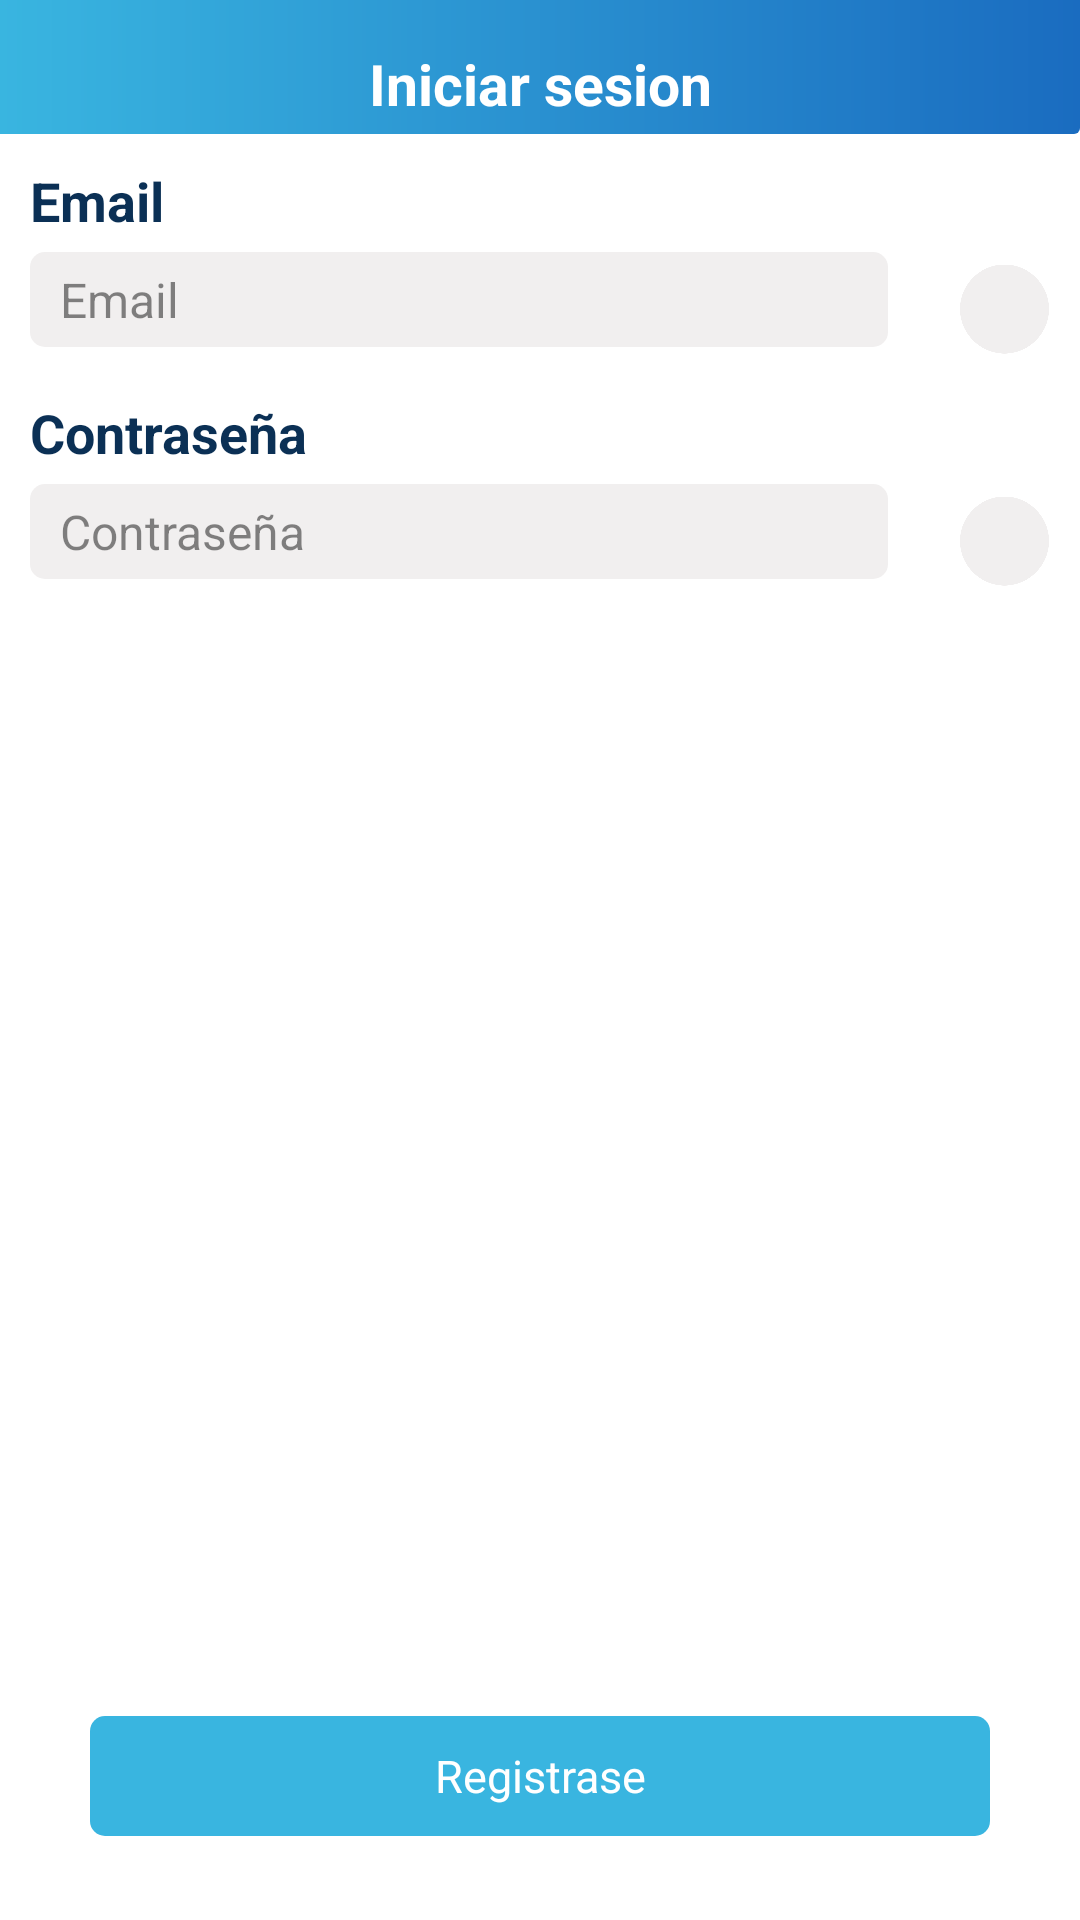

This screen was rendered from an Android layout file. Write that file and the resources it references.
<!-- AndroidManifest.xml: application theme Theme.TorneoExal -->
<!-- res/layout/activity_iniciar_sesion.xml -->
<?xml version="1.0" encoding="utf-8"?>
<androidx.constraintlayout.widget.ConstraintLayout xmlns:android="http://schemas.android.com/apk/res/android"
    xmlns:app="http://schemas.android.com/apk/res-auto"
    xmlns:tools="http://schemas.android.com/tools"
    android:layout_width="match_parent"
    android:layout_height="match_parent"
    android:background="@color/background"
    tools:context=".view.auth.IniciarSesionActivity">

    <TextView
        android:id="@+id/textView3"
        style="@style/textStyle"
        android:layout_width="match_parent"
        android:layout_height="wrap_content"
        android:background="@drawable/view_top_title"
        android:gravity="center"
        android:paddingTop="15dp"
        android:paddingBottom="4dp"
        android:text="Iniciar sesion"
        android:textColor="@color/background"
        android:textSize="19sp"
        android:textStyle="bold" />


    <LinearLayout
        android:layout_width="match_parent"
        android:layout_height="0dp"
        android:layout_margin="10dp"
        android:orientation="vertical"
        app:layout_constraintBottom_toBottomOf="parent"
        app:layout_constraintEnd_toEndOf="parent"
        app:layout_constraintStart_toStartOf="parent"
        app:layout_constraintTop_toBottomOf="@+id/textView3">

        <TextView
            style="@style/textStyle"
            android:layout_width="wrap_content"
            android:layout_height="wrap_content"
            android:layout_marginBottom="5dp"
            android:text="Email"
            android:textSize="18sp"
            android:textStyle="bold"
            app:layout_constraintEnd_toEndOf="@+id/nombre"
            app:layout_constraintHorizontal_bias="0.037"
            app:layout_constraintStart_toStartOf="@+id/nombre"
            app:layout_constraintTop_toTopOf="@id/nombre" />

        <LinearLayout
            android:layout_width="match_parent"
            android:layout_height="wrap_content">

            <EditText
                android:id="@+id/email"
                style="@style/textStyle"
                android:layout_width="0dp"
                android:layout_height="wrap_content"
                android:layout_weight="0.8"
                android:background="@drawable/view_redondeado_gris"
                android:hint="Email"
                android:imeOptions="actionNext"
                android:paddingStart="10dp"
                android:paddingTop="5dp"
                android:paddingBottom="5dp"
                android:singleLine="true"
                android:textColorHint="@color/textColorHint"
                android:textSize="16sp" />

            <ImageView
                android:id="@+id/emailCheck"
                android:layout_width="0dp"
                android:layout_height="38dp"
                android:layout_gravity="right"
                android:layout_weight="0.15"
                android:paddingStart="24dp"
                android:src="@drawable/ic_circle_empty" />

        </LinearLayout>


        <TextView
            style="@style/textStyle"
            android:layout_width="wrap_content"
            android:layout_height="wrap_content"
            android:layout_marginTop="10dp"
            android:layout_marginBottom="5dp"
            android:text="Contraseña"
            android:textSize="18sp"
            android:textStyle="bold"
            app:layout_constraintEnd_toEndOf="@+id/nombre"
            app:layout_constraintHorizontal_bias="0.037"
            app:layout_constraintStart_toStartOf="@+id/nombre"
            app:layout_constraintTop_toTopOf="@id/nombre" />

        <LinearLayout
            android:layout_width="match_parent"
            android:layout_height="wrap_content">

            <EditText
                android:id="@+id/contraseña"
                style="@style/textStyle"
                android:layout_width="0dp"
                android:layout_height="wrap_content"
                android:layout_weight="0.8"
                android:background="@drawable/view_redondeado_gris"
                android:hint="Contraseña"
                android:imeOptions="actionNext"
                android:paddingStart="10dp"
                android:paddingTop="5dp"
                android:paddingBottom="5dp"
                android:singleLine="true"
                android:textColorHint="@color/textColorHint"
                android:textSize="16sp"
                android:inputType="textPassword"/>

            <ImageView
                android:id="@+id/contraseñaCheck"
                android:layout_width="0dp"
                android:layout_height="38dp"
                android:layout_gravity="right"
                android:layout_weight="0.15"
                android:paddingStart="24dp"
                android:src="@drawable/ic_circle_empty" />

        </LinearLayout>





    </LinearLayout>

    <TextView
        android:id="@+id/iniciarSesion"
        style="@style/textStyle"
        android:layout_width="300dp"
        android:layout_height="40dp"
        android:layout_gravity="center"
        android:layout_marginBottom="20dp"
        android:background="@drawable/view_redondeado"
        android:gravity="center"
        android:text="Iniciar sesion"
        android:textColor="@color/background"
        android:textSize="15dp"
        android:textStyle="bold"
        app:layout_constraintBottom_toTopOf="@+id/registrarse"
        app:layout_constraintEnd_toEndOf="parent"
        app:layout_constraintStart_toStartOf="parent" />

    <TextView
        android:id="@+id/registrarse"
        style="@style/textStyle"
        android:layout_width="300dp"
        android:layout_height="40dp"
        android:layout_gravity="center|bottom"
        android:layout_marginBottom="28dp"
        android:background="@drawable/view_redondeado_variation"

        android:gravity="center"
        android:text="Registrase"
        android:textColor="@color/background"
        android:textSize="15dp"
        app:layout_constraintBottom_toBottomOf="parent"
        app:layout_constraintEnd_toEndOf="parent"
        app:layout_constraintStart_toStartOf="parent" />





</androidx.constraintlayout.widget.ConstraintLayout>
<!-- resources referenced by this layout -->
<resources>
  <color name="background">#FFFFFFFF</color>
  <color name="textColorHint">#7A000000</color>
  <!-- drawable ic_circle_empty: png bitmap (drawable, 13041 bytes) -->
  <!-- drawable view_redondeado_gris (drawable) -->
  <?xml version="1.0" encoding="utf-8"?>
  <shape xmlns:android="http://schemas.android.com/apk/res/android"
      android:shape="rectangle">
      <corners android:radius="5dp" />
      <solid android:color="@color/gris" />
  </shape>
  <!-- drawable view_redondeado_variation (drawable) -->
  <?xml version="1.0" encoding="utf-8"?>
  <shape xmlns:android="http://schemas.android.com/apk/res/android"
      android:shape="rectangle">
      <corners android:radius="5dp" />
      <solid android:color="@color/primaryVariation" />
  </shape>
  <!-- drawable view_top_title (drawable) -->
  <?xml version="1.0" encoding="utf-8"?>
  <layer-list xmlns:android="http://schemas.android.com/apk/res/android">
      <item>
          <shape
              android:shape="rectangle">
              <corners android:bottomLeftRadius="2dp" />
              <corners android:bottomRightRadius="2dp"/>
              <gradient
                  android:angle="180"
                  android:endColor="@color/primaryVariation"
                  android:startColor="@color/primary" />
          </shape>
      </item>
  </layer-list>
  <style name="textStyle">
          <item name="fontFamily">@font/sf_regular</item>
          <item name="android:textColor">@color/textColor</item>
          <item name="android:textStyle">normal</item>
      </style>
  <style name="Theme.TorneoExal" parent="Base.Theme.TorneoExal" />
  <color name="gris">#F1EFEF</color>
  <color name="primaryVariation">#39B5E0</color>
  <color name="primary">#1A6CC0</color>
  <color name="textColor">#0B3055</color>
  <style name="Base.Theme.TorneoExal" parent="Theme.Material3.DayNight.NoActionBar">
          <item name="android:statusBarColor">@color/background</item>
      </style>
</resources>
